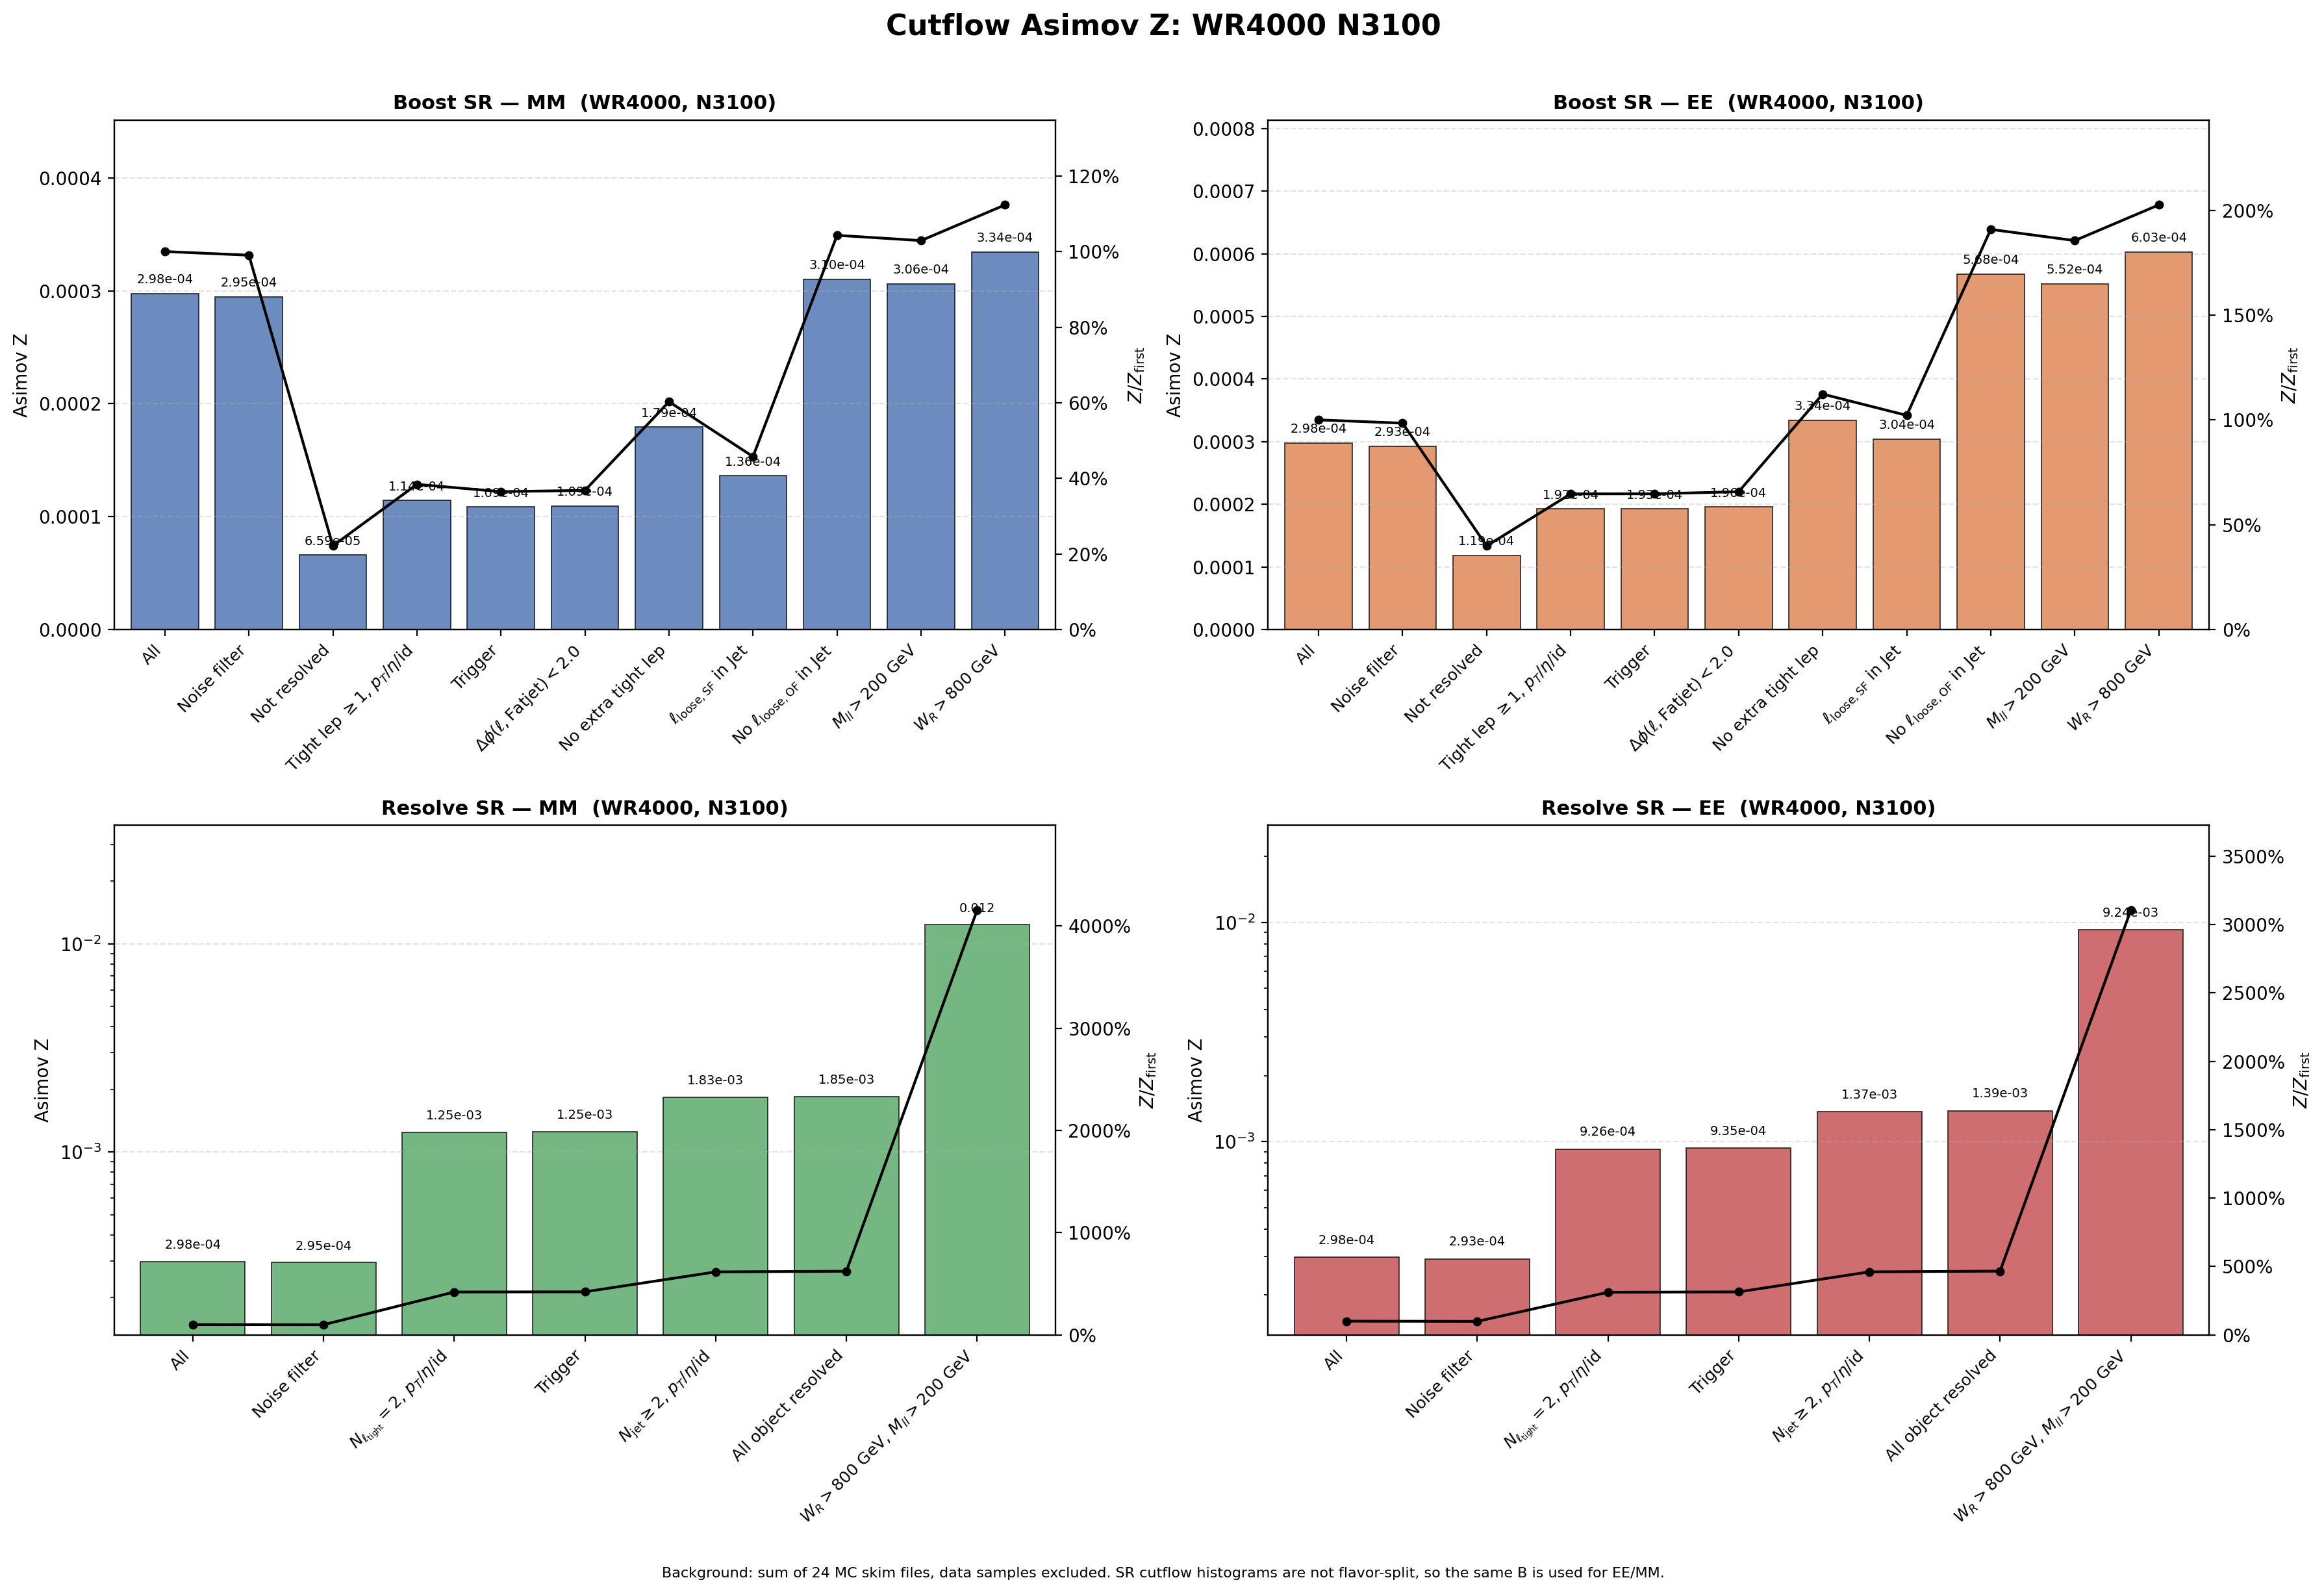

The data file committed next to this chart (first rows):
region, flavor, cut_index, cut, signal, background, asimov_z, z_over_first, z_reduction_percent
Boost, MM, 1, All, 5.269, 3.1357246e+08, 0.0002975, 1, 0
Boost, MM, 2, Noise filter, 5.218, 3.1357246e+08, 0.0002947, 0.9903, 0.9671
Boost, MM, 3, Not resolved, 1.137, 2.9820904e+08, 6.5868162e-05, 0.2214, 77.65
Boost, MM, 4, Tight lep $\geq 1$, $p_T$/$\eta$/id, 1.066, 87065621, 0.0001143, 0.384, -73.46
Boost, MM, 5, Trigger, 1.011, 86727962, 0.0001085, 0.3647, 5.026
Boost, MM, 6, $\Delta\phi(\ell,\mathrm{Fatjet})<2.0$, 1.002, 83676742, 0.0001095, 0.368, -0.9045
Boost, MM, 7, No extra tight lep, 0.1894, 1115599, 0.0001793, 0.6026, -63.75
Boost, MM, 8, $\ell_{\mathrm{loose,SF}}$ in Jet, 0.1408, 1070859, 0.0001361, 0.4574, 24.1
Boost, MM, 9, No $\ell_{\mathrm{loose,OF}}$ in Jet, 0.0992, 102208, 0.0003103, 1.043, -128
Boost, MM, 10, $M_{ll}>200$ GeV, 0.09717, 100736, 0.0003062, 1.029, 1.335
Boost, MM, 11, $W_R>800$ GeV, 0.09717, 84513, 0.0003343, 1.123, -9.177
Boost, EE, 1, All, 5.269, 3.1357246e+08, 0.0002975, 1, 0
Boost, EE, 2, Noise filter, 5.187, 3.1357246e+08, 0.0002929, 0.9844, 1.561
Boost, EE, 3, Not resolved, 2.048, 2.9820904e+08, 0.0001186, 0.3985, 59.51
Boost, EE, 4, Tight lep $\geq 1$, $p_T$/$\eta$/id, 1.796, 87065621, 0.0001925, 0.6469, -62.31
Boost, EE, 5, Trigger, 1.794, 86727962, 0.0001926, 0.6473, -0.07344
Boost, EE, 6, $\Delta\phi(\ell,\mathrm{Fatjet})<2.0$, 1.789, 83676742, 0.0001956, 0.6573, -1.539
Boost, EE, 7, No extra tight lep, 0.3529, 1115599, 0.0003341, 1.123, -70.86
Boost, EE, 8, $\ell_{\mathrm{loose,SF}}$ in Jet, 0.3145, 1070859, 0.000304, 1.022, 9.035
Boost, EE, 9, No $\ell_{\mathrm{loose,OF}}$ in Jet, 0.1816, 102208, 0.000568, 1.909, -86.86
Boost, EE, 10, $M_{ll}>200$ GeV, 0.1752, 100736, 0.0005521, 1.856, 2.797
Boost, EE, 11, $W_R>800$ GeV, 0.1752, 84513, 0.0006028, 2.026, -9.177
Resolve, MM, 1, All, 5.269, 3.1357246e+08, 0.0002975, 1, 0
Resolve, MM, 2, Noise filter, 5.218, 3.1357246e+08, 0.0002947, 0.9903, 0.9671
Resolve, MM, 3, $N_{\ell_{\rm tight}}=2$, $p_T$/$\eta$/i…, 4.076, 10678094, 0.001247, 4.192, -323.3
Resolve, MM, 4, Trigger, 4.05, 10454697, 0.001252, 4.209, -0.417
Resolve, MM, 5, $N_{\rm jet}\geq 2$, $p_T$/$\eta$/id, 3.83, 4365292, 0.001833, 6.161, -46.35
Resolve, MM, 6, All object resolved, 3.803, 4216375, 0.001852, 6.225, -1.051
Resolve, MM, 7, $W_R>800$ GeV, $M_{ll}>200$ GeV, 3.633, 86381, 0.01236, 41.55, -567.4
Resolve, EE, 1, All, 5.269, 3.1357246e+08, 0.0002975, 1, 0
Resolve, EE, 2, Noise filter, 5.187, 3.1357246e+08, 0.0002929, 0.9844, 1.561
Resolve, EE, 3, $N_{\ell_{\rm tight}}=2$, $p_T$/$\eta$/i…, 3.027, 10678094, 0.0009262, 3.113, -216.2
Resolve, EE, 4, Trigger, 3.023, 10454697, 0.000935, 3.143, -0.9528
Resolve, EE, 5, $N_{\rm jet}\geq 2$, $p_T$/$\eta$/id, 2.863, 4365292, 0.001371, 4.606, -46.57
Resolve, EE, 6, All object resolved, 2.847, 4216375, 0.001386, 4.659, -1.153
Resolve, EE, 7, $W_R>800$ GeV, $M_{ll}>200$ GeV, 2.715, 86381, 0.009238, 31.05, -566.4
